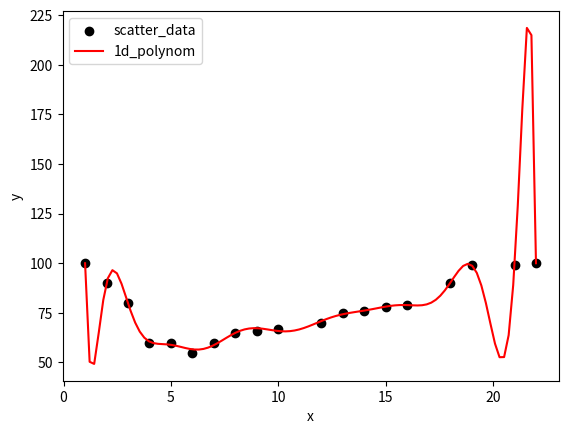

The script that saved this image:
import numpy as np
import matplotlib.pyplot as plt

# Define the input (x) and output (y) scatter_data
x = [1,2,3,4,5,6,7,8,9,10,12,13,14,15,16,18,19,21,22]
y = [100,90,80,60,60,55,60,65,66, 67, 70,75,76,78,79,90,99,99,100]

# Scatter plot
plt.scatter(x, y, color='black', label='scatter_data')

# Then perform a 1d polynom
deg = 15
coeffs = np.polyfit(x, y, deg)
polynom_1d = np.poly1d(coeffs)

# Plot the polynomial

# Range of the polynomial
myline= np.linspace (1,22,100)
plt.plot(myline, polynom_1d(myline), color='red', label='1d_polynom')
plt.legend()
plt.xlabel('x')
plt.ylabel('y')
plt.show()



